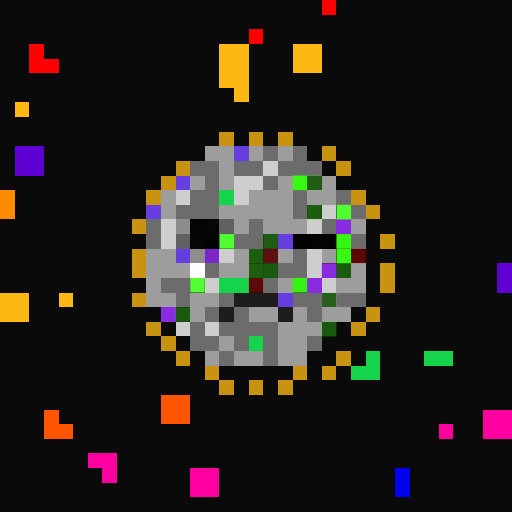
t = 0.00 s
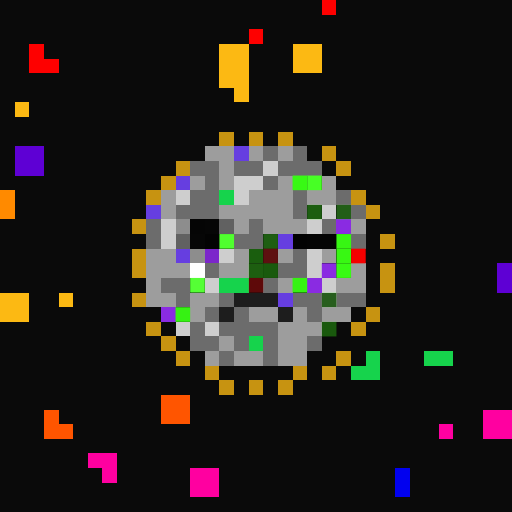
t = 0.06 s
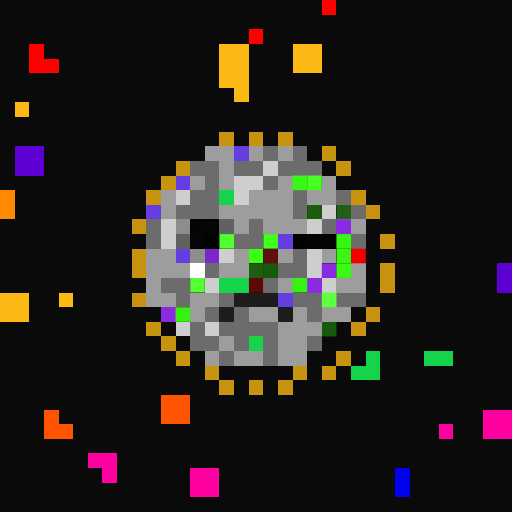
t = 0.19 s
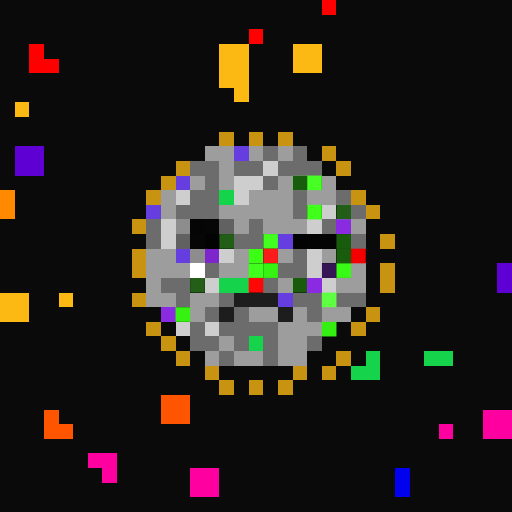
t = 0.25 s
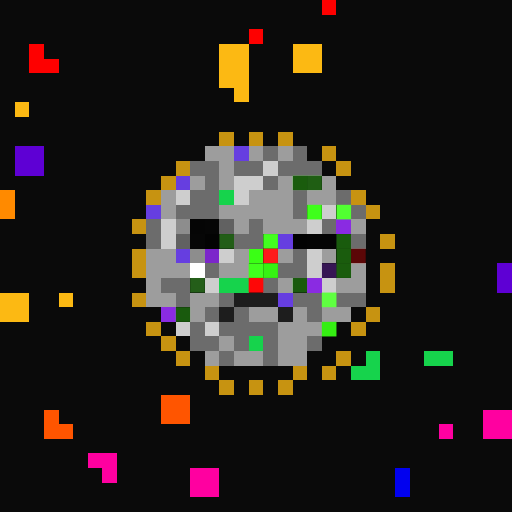
t = 0.31 s
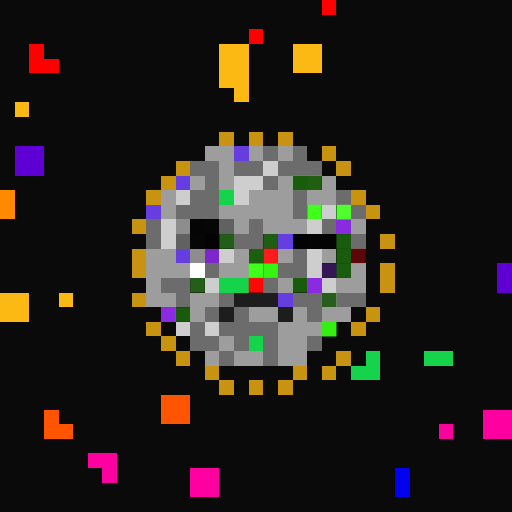
t = 0.44 s

The animated SVG that drew these frames (rendered in a browser with its animation timeline set to each time). Animation: 1 CSS @keyframes rule; one cycle of 0.50 s, repeats indefinitely.

<svg viewBox="0 0 35 35" shape-rendering="crispEdges" xmlns="http://www.w3.org/2000/svg"><style>@keyframes fl{0%,100%{opacity:1}50%{opacity:.34}}.a00{animation:fl 0.5s steps(1,end) 0.00s infinite}.a01{animation:fl 0.5s steps(1,end) -0.06s infinite}.a02{animation:fl 0.5s steps(1,end) -0.13s infinite}.a03{animation:fl 0.5s steps(1,end) -0.19s infinite}.a04{animation:fl 0.5s steps(1,end) -0.25s infinite}.a05{animation:fl 0.5s steps(1,end) -0.31s infinite}.a06{animation:fl 0.5s steps(1,end) -0.38s infinite}.a07{animation:fl 0.5s steps(1,end) -0.44s infinite}</style><rect width="35" height="35" fill="#0a0a0a"/><path fill="#fe0000" d="M22 0h1v1H22zM17 2h1v1H17zM2 3h1v1H2zM2 4h2v1H2z"/><path fill="#fcb913" d="M15 3h2v1H15zM20 3h2v1H20zM15 4h2v1H15zM20 4h2v1H20zM15 5h2v1H15zM16 6h1v1H16zM1 7h1v1H1zM0 20h2v1H0zM4 20h1v1H4zM0 21h2v1H0z"/><path fill="#c79311" d="M15 9h1v1H15zM17 9h1v1H17zM19 9h1v1H19zM22 10h1v1H22zM12 11h1v1H12zM23 11h1v1H23zM11 12h1v1H11zM10 13h1v1H10zM24 13h1v1H24zM25 14h1v1H25zM9 15h1v1H9zM26 16h1v1H26zM9 17h1v1H9zM9 18h1v1H9zM26 18h1v1H26zM26 19h1v1H26zM9 20h1v1H9zM25 21h1v1H25zM10 22h1v1H10zM24 22h1v1H24zM11 23h1v1H11zM12 24h1v1H12zM23 24h1v1H23zM14 25h1v1H14zM20 25h1v1H20zM22 25h1v1H22zM15 26h1v1H15zM17 26h1v1H17zM19 26h1v1H19z"/><path fill="#5e00d4" d="M1 10h2v1H1zM1 11h2v1H1zM34 18h1v1H34zM34 19h1v1H34z"/><path fill="#9d9d9d" d="M14 10h2v1H14zM17 10h1v1H17zM19 10h1v1H19zM15 11h1v1H15zM13 12h1v1H13zM15 12h1v1H15zM19 12h1v1H19zM22 12h1v1H22zM11 13h1v1H11zM17 13h3v1H17zM21 13h2v1H21zM11 14h1v1H11zM15 14h5v1H15zM16 15h1v1H16zM18 15h3v1H18zM24 15h1v1H24zM10 17h2v1H10zM16 17h1v1H16zM19 17h1v1H19zM22 17h1v1H22zM10 18h3v1H10zM15 18h2v1H15zM24 18h1v1H24zM10 19h1v1H10zM19 19h1v1H19zM23 19h2v1H23zM10 20h2v1H10zM13 20h2v1H13zM13 21h1v1H13zM17 21h2v1H17zM20 21h1v1H20zM22 21h2v1H22zM19 22h3v1H19zM15 23h1v1H15zM19 23h2v1H19zM14 24h1v1H14zM16 24h2v1H16zM19 24h2v1H19z"/><path fill="#663ee0" d="M16 10h1v1H16zM12 12h1v1H12zM10 14h1v1H10zM19 16h1v1H19zM12 17h1v1H12zM19 20h1v1H19z"/><path fill="#6c6c6c" d="M18 10h1v1H18zM20 10h1v1H20zM13 11h2v1H13zM16 11h2v1H16zM19 11h3v1H19zM14 12h1v1H14zM18 12h1v1H18zM13 13h2v1H13zM20 13h1v1H20zM23 13h1v1H23zM12 14h3v1H12zM20 14h1v1H20zM24 14h1v1H24zM10 15h1v1H10zM17 15h1v1H17zM22 15h1v1H22zM10 16h1v1H10zM16 16h2v1H16zM24 16h1v1H24zM20 17h1v1H20zM14 18h1v1H14zM19 18h2v1H19zM11 19h2v1H11zM18 19h1v1H18zM12 20h1v1H12zM15 20h1v1H15zM20 20h2v1H20zM23 20h2v1H23zM14 21h1v1H14zM16 21h1v1H16zM21 21h1v1H21zM13 22h1v1H13zM15 22h4v1H15zM13 23h2v1H13zM16 23h1v1H16zM18 23h1v1H18zM21 23h1v1H21zM15 24h1v1H15zM18 24h1v1H18z"/><path fill="#cecece" d="M18 11h1v1H18zM16 12h2v1H16zM12 13h1v1H12zM16 13h1v1H16zM22 14h1v1H22zM11 15h1v1H11zM21 15h1v1H21zM11 16h1v1H11zM15 17h1v1H15zM21 17h1v1H21zM21 18h1v1H21zM14 19h1v1H14zM22 19h1v1H22zM12 22h1v1H12zM14 22h1v1H14z"/><rect x="20" y="12" width="1" height="1" fill="#38f914" class="a00"/><rect x="21" y="12" width="1" height="1" fill="#47ff25" class="a07"/><path fill="#ff8a00" d="M0 13h1v1H0zM0 14h1v1H0z"/><path fill="#16d34c" d="M15 13h1v1H15zM15 19h2v1H15zM17 23h1v1H17zM25 24h1v1H25zM29 24h2v1H29zM24 25h2v1H24z"/><rect x="21" y="14" width="1" height="1" fill="#3fff1b" class="a05"/><rect x="23" y="14" width="1" height="1" fill="#51ff31" class="a03"/><path fill="#8d8d8d" d="M12 15h1v1H12zM13 17h1v1H13z"/><path fill="#050505" d="M13 15h1v1H13z"/><path fill="#060606" d="M14 15h1v1H14zM13 16h1v1H13z"/><path fill="#616161" d="M15 15h1v1H15zM12 16h1v1H12z"/><path fill="#8a2be2" d="M23 15h1v1H23zM21 19h1v1H21zM11 21h1v1H11z"/><rect x="22" y="18" width="1" height="1" fill="#8a2be2" class="a00"/><path fill="#030303" d="M14 16h1v1H14zM20 16h1v1H20z"/><rect x="15" y="16" width="1" height="1" fill="#50ff2f" class="a01"/><rect x="18" y="16" width="1" height="1" fill="#43ff20" class="a06"/><path fill="#040404" d="M21 16h2v1H21z"/><rect x="23" y="16" width="1" height="1" fill="#37f613" class="a01"/><path fill="#7c26cb" d="M14 17h1v1H14z"/><rect x="17" y="17" width="1" height="1" fill="#3aff15" class="a06"/><rect x="18" y="17" width="1" height="1" fill="#fe1b1b" class="a05"/><rect x="23" y="17" width="1" height="1" fill="#38f813" class="a00"/><rect x="24" y="17" width="1" height="1" fill="#f50000" class="a07"/><path fill="#ffffff" d="M13 18h1v1H13z"/><rect x="17" y="18" width="1" height="1" fill="#41ff1d" class="a05"/><g fill="#36f313"><rect x="18" y="18" width="1" height="1" class="a04"/><rect x="20" y="19" width="1" height="1" class="a01"/></g><rect x="23" y="18" width="1" height="1" fill="#38fa14" class="a07"/><rect x="13" y="19" width="1" height="1" fill="#55ff35" class="a00"/><rect x="17" y="19" width="1" height="1" fill="#fe0707" class="a04"/><path fill="#1d1d1d" d="M16 20h3v1H16zM15 21h1v1H15zM19 21h1v1H19z"/><rect x="22" y="20" width="1" height="1" fill="#5fff41" class="a06"/><rect x="12" y="21" width="1" height="1" fill="#36f213" class="a07"/><rect x="22" y="22" width="1" height="1" fill="#35ef13" class="a04"/><path fill="#ff5500" d="M11 27h2v1H11zM3 28h1v1H3zM11 28h2v1H11zM3 29h2v1H3z"/><path fill="#ff00a0" d="M33 28h2v1H33zM30 29h1v1H30zM33 29h2v1H33zM6 31h2v1H6zM7 32h1v1H7zM13 32h2v1H13zM13 33h2v1H13z"/><path fill="#0101ef" d="M27 32h1v1H27zM27 33h1v1H27z"/></svg>
